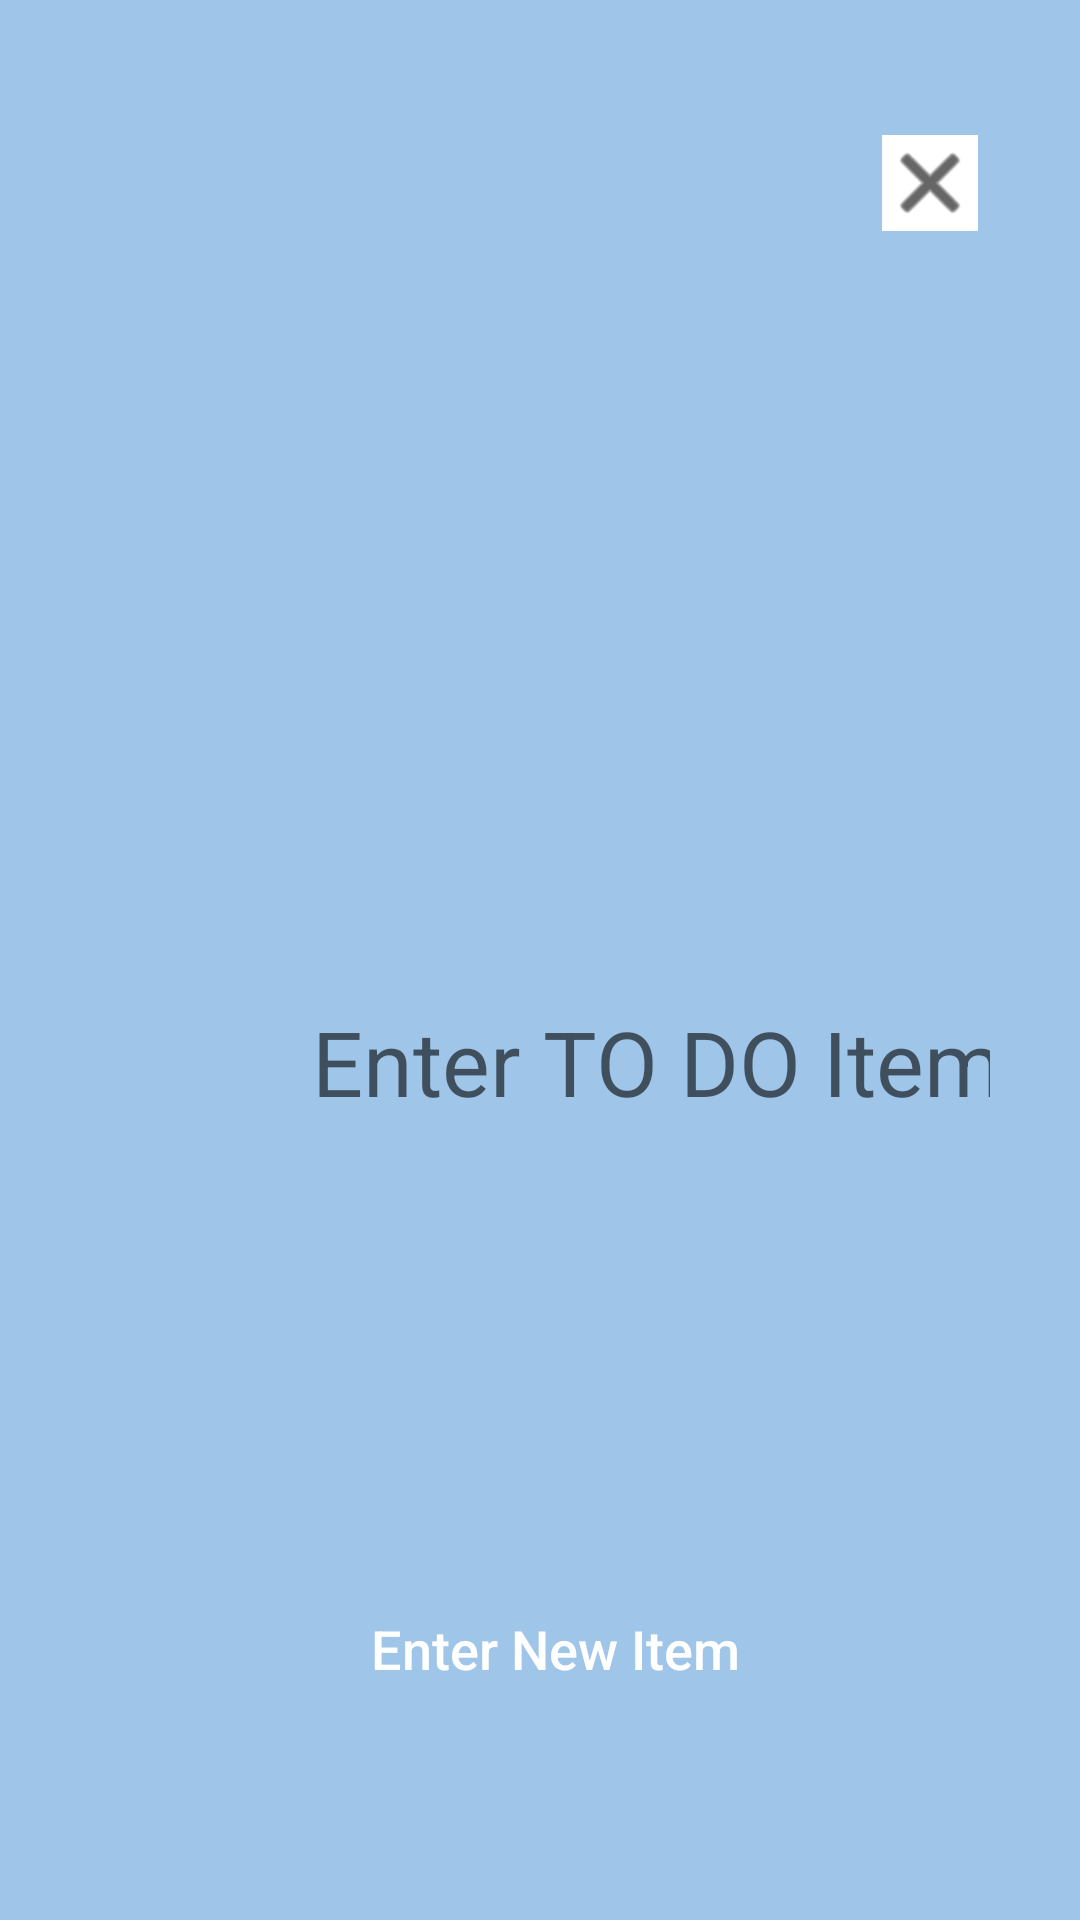

Reconstruct the res/layout file that produces this screen, plus the resources it refers to.
<!-- AndroidManifest.xml: application theme Theme.TodoApp -->
<!-- res/layout/activity_add_todo_item.xml -->
<?xml version="1.0" encoding="utf-8"?>
<androidx.constraintlayout.widget.ConstraintLayout xmlns:android="http://schemas.android.com/apk/res/android"
    xmlns:app="http://schemas.android.com/apk/res-auto"
    xmlns:tools="http://schemas.android.com/tools"
    android:layout_width="match_parent"
    android:layout_height="match_parent"
    android:background="#9FC5E8"
    android:paddingHorizontal="30dp">

    <ImageView
        android:id="@+id/closeBtn"
        android:layout_width="wrap_content"
        android:layout_height="wrap_content"
        android:layout_marginEnd="4dp"
        android:background="@color/white"
        android:clickable="true"
        android:tintMode="multiply"
        app:layout_constraintBottom_toTopOf="@+id/editTextTitle"
        app:layout_constraintEnd_toEndOf="parent"
        app:layout_constraintTop_toTopOf="parent"
        app:layout_constraintVertical_bias="0.158"
        app:srcCompat="@android:drawable/ic_menu_close_clear_cancel"
        app:tint="#000000" />

    <EditText
        android:id="@+id/editTextTitle"
        android:layout_width="349dp"
        android:layout_height="76dp"
        android:layout_marginTop="316dp"
        android:layout_marginLeft="74dp"
        android:background="@null"
        android:hint="Enter TO DO Item"
        android:textSize="30sp"
        app:layout_constraintEnd_toEndOf="parent"
        app:layout_constraintHorizontal_bias="0.0"
        app:layout_constraintStart_toStartOf="parent"
        app:layout_constraintTop_toTopOf="parent" />

    <Button
        android:id="@+id/button_save"
        android:layout_width="200dp"
        android:layout_height="wrap_content"
        android:layout_gravity="center_horizontal"
        android:background="@drawable/custom_button"
        android:includeFontPadding="true"
        android:padding="10dp"
        android:text="Enter New Item"
        android:textAllCaps="false"
        android:textColor="@color/white"
        android:textColorHighlight="#FFFFFF"
        android:textColorHint="#FFFFFF"
        android:textColorLink="#FFFFFF"
        android:textSize="18sp"
        app:icon="@drawable/add"
        app:iconGravity="end"
        app:iconPadding="0dp"
        app:layout_constraintBottom_toBottomOf="parent"
        app:layout_constraintEnd_toEndOf="parent"
        app:layout_constraintHorizontal_bias="0.549"
        app:layout_constraintStart_toStartOf="parent"
        app:layout_constraintTop_toBottomOf="@+id/editTextTitle"
        app:layout_constraintVertical_bias="0.669" />

</androidx.constraintlayout.widget.ConstraintLayout>
<!-- resources referenced by this layout -->
<resources>
  <color name="white">#FFFFFFFF</color>
  <style name="Theme.TodoApp" parent="Theme.MaterialComponents.DayNight.DarkActionBar">
          
          <item name="colorPrimary">@color/primary</item>
          <item name="colorPrimaryVariant">#E86893</item>
          <item name="colorOnPrimary">#CCBCBC</item>
          
          <item name="colorSecondary">@color/teal_200</item>
          <item name="colorSecondaryVariant">@color/teal_700</item>
          <item name="colorOnSecondary">@color/black</item>
          
          <item name="android:statusBarColor" tools:targetApi="l">?attr/colorPrimaryVariant</item>
          <item name="windowActionBar">false</item>
          <item name="windowNoTitle">true</item>
          <item name="android:windowFullscreen">true</item>
      </style>
  <color name="primary">#ff69b4</color>
  <color name="teal_200">#FF03DAC5</color>
  <color name="teal_700">#FF018786</color>
  <color name="black">#FF000000</color>
</resources>
